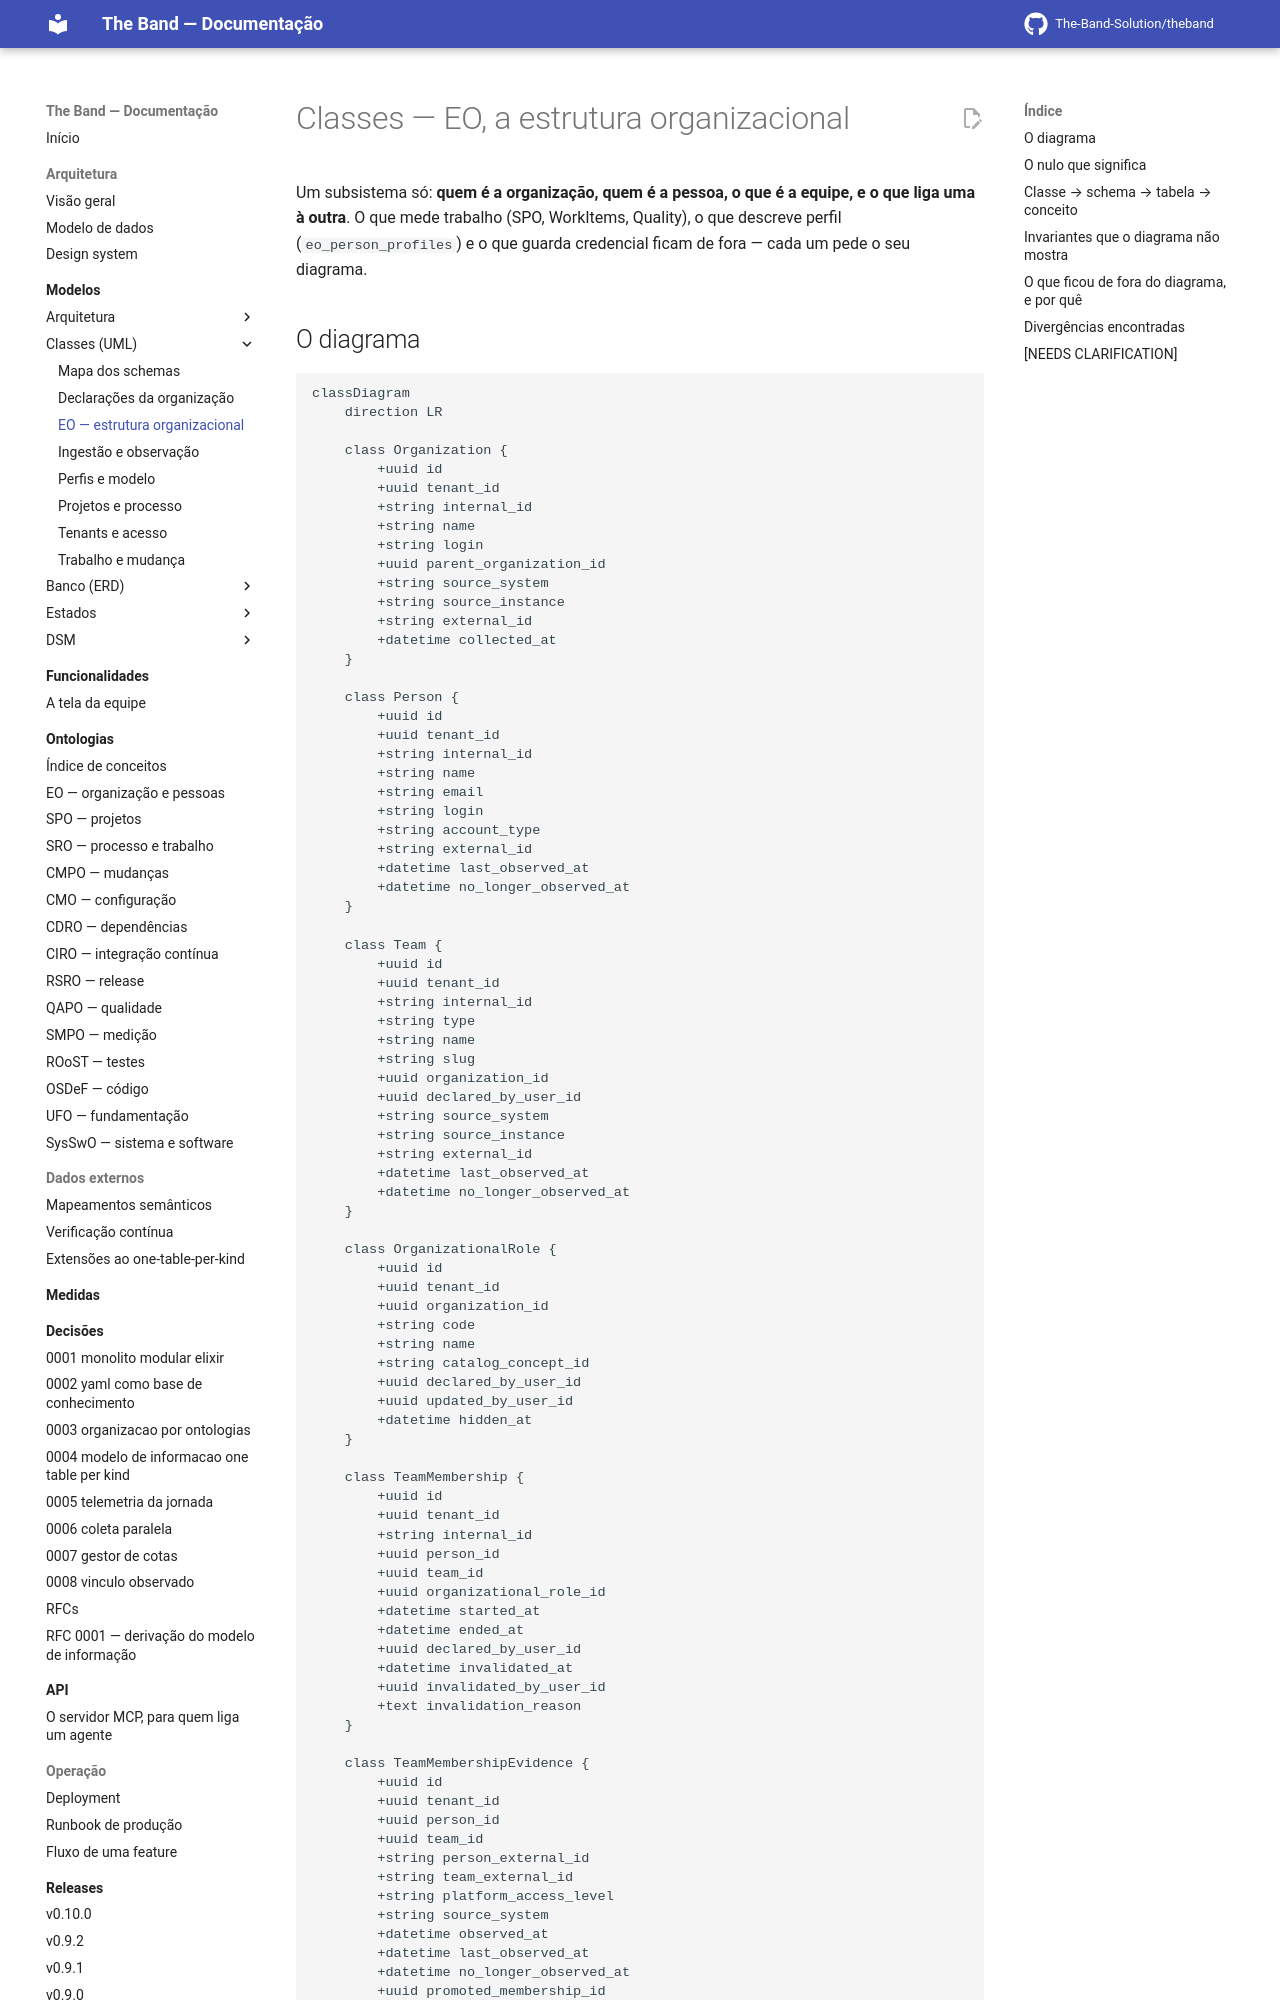

repository: The-Band-Solution/theband · page: developers/modelos/classes/eo-estrutura-organizacional/index.html · generator: mkdocs

# Classes — EO, a estrutura organizacional

<!-- DERIVADO de lib/the_band/ontology/seon/eo/schemas/*.ex (organization.ex:20-39,
     person.ex:28-59, team.ex:29-55, organizational_role.ex:44-63,
     team_membership.ex:52-79, team_membership_evidence.ex:28-50,
     team_composition.ex:32-45, role_visibility_grant.ex:32-43);
     priv/repo/migrations/20260809120200_create_eo_information_model.exs:25-179,
     20260809120300_create_eo_team_membership_evidence.exs:17-65,
     20260810100000_rename_sectors_to_organizational_units.exs:21,
     20260810140200_allow_evidence_without_access_level.exs:44-58,
     20260810150000_require_organization_on_organizational_team.exs:39-43,
     20260814140000_papel_declarado_tem_autor.exs:33-42,
     20260816210000_project_lifecycle_and_links.exs:24-25,
     20260824180000_papeis_por_organizacao.exs:53-77,
     20260827050000_qual_pessoa_observada_e_a_conta.exs:69-71,
     20260827060000_concessao_de_visibilidade.exs:45-74,
     20260901230000_composicao_de_equipes_e_o_equivoco.exs:43-112,
     20260902010000_nome_unico_da_equipe_declarada.exs:27-30,
     20260906230000_vinculo_observado.exs:37-46;
     priv/knowledge_base/ontology/seon/eo/modules/organizational_structure.yaml:15-282;
     priv/knowledge_base/rules/github_team_membership_evidence.yaml:77-94
     em 2026-09-07. Conferido contra o código nesta data. Regenerar ao mudar a fonte. -->

Um subsistema só: **quem é a organização, quem é a pessoa, o que é a equipe, e o que liga uma à
outra**. O que mede trabalho (SPO, WorkItems, Quality), o que descreve perfil
(`eo_person_profiles`) e o que guarda credencial ficam de fora — cada um pede o seu diagrama.
